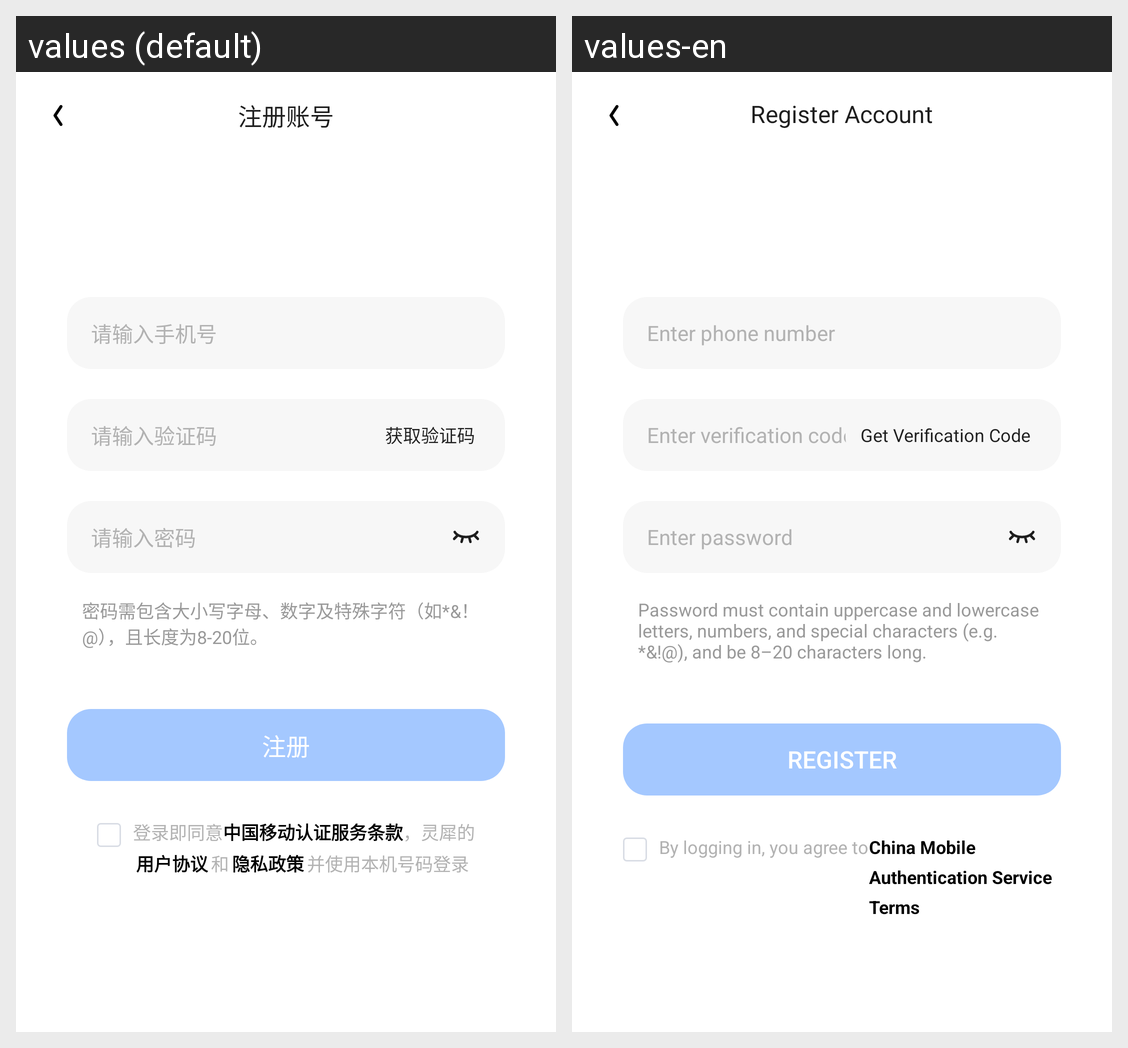

Here is an Android app screen in its default locale and in the app's own translations. Write out the translated-string differences for the strings that appear on this screen.
Android screen res/layout/activity_register_new.xml rendered under 2 locales, left to right: values (default), values-en. Device: Nexus 5 (rendered at 1080×1920; each locale shown at half size, 540×960, under a caption strip naming it); theme AppTheme.
Strings drawn on this screen, with the default value and each locale's value (text and hints the layout hard-codes, and strings that could not be matched under every locale, appear in the picture but are not listed):

title_register_account
  values: 注册账号
  values-en: Register Account

hint_input_phone_number
  values: 请输入手机号
  values-en: Enter phone number

hint_input_verify_code
  values: 请输入验证码
  values-en: Enter verification code

btn_get_verify_code
  values: 获取验证码
  values-en: Get Verification Code

hint_input_password
  values: 请输入密码
  values-en: Enter password

user_password_rules
  values: 密码需包含大小写字母、数字及特殊字符（如*&！@），且长度为8-20位。
  values-en: Password must contain uppercase and lowercase letters, numbers, and special characters (e.g. *&!@), and be 8–20 characters long.

btn_register
  values: 注册
  values-en: Register

label_login_means_agree
  values: 登录即同意
  values-en: By logging in, you agree to

cm_certification_clause
  values: 中国移动认证服务条款
  values-en: China Mobile Authentication Service Terms
